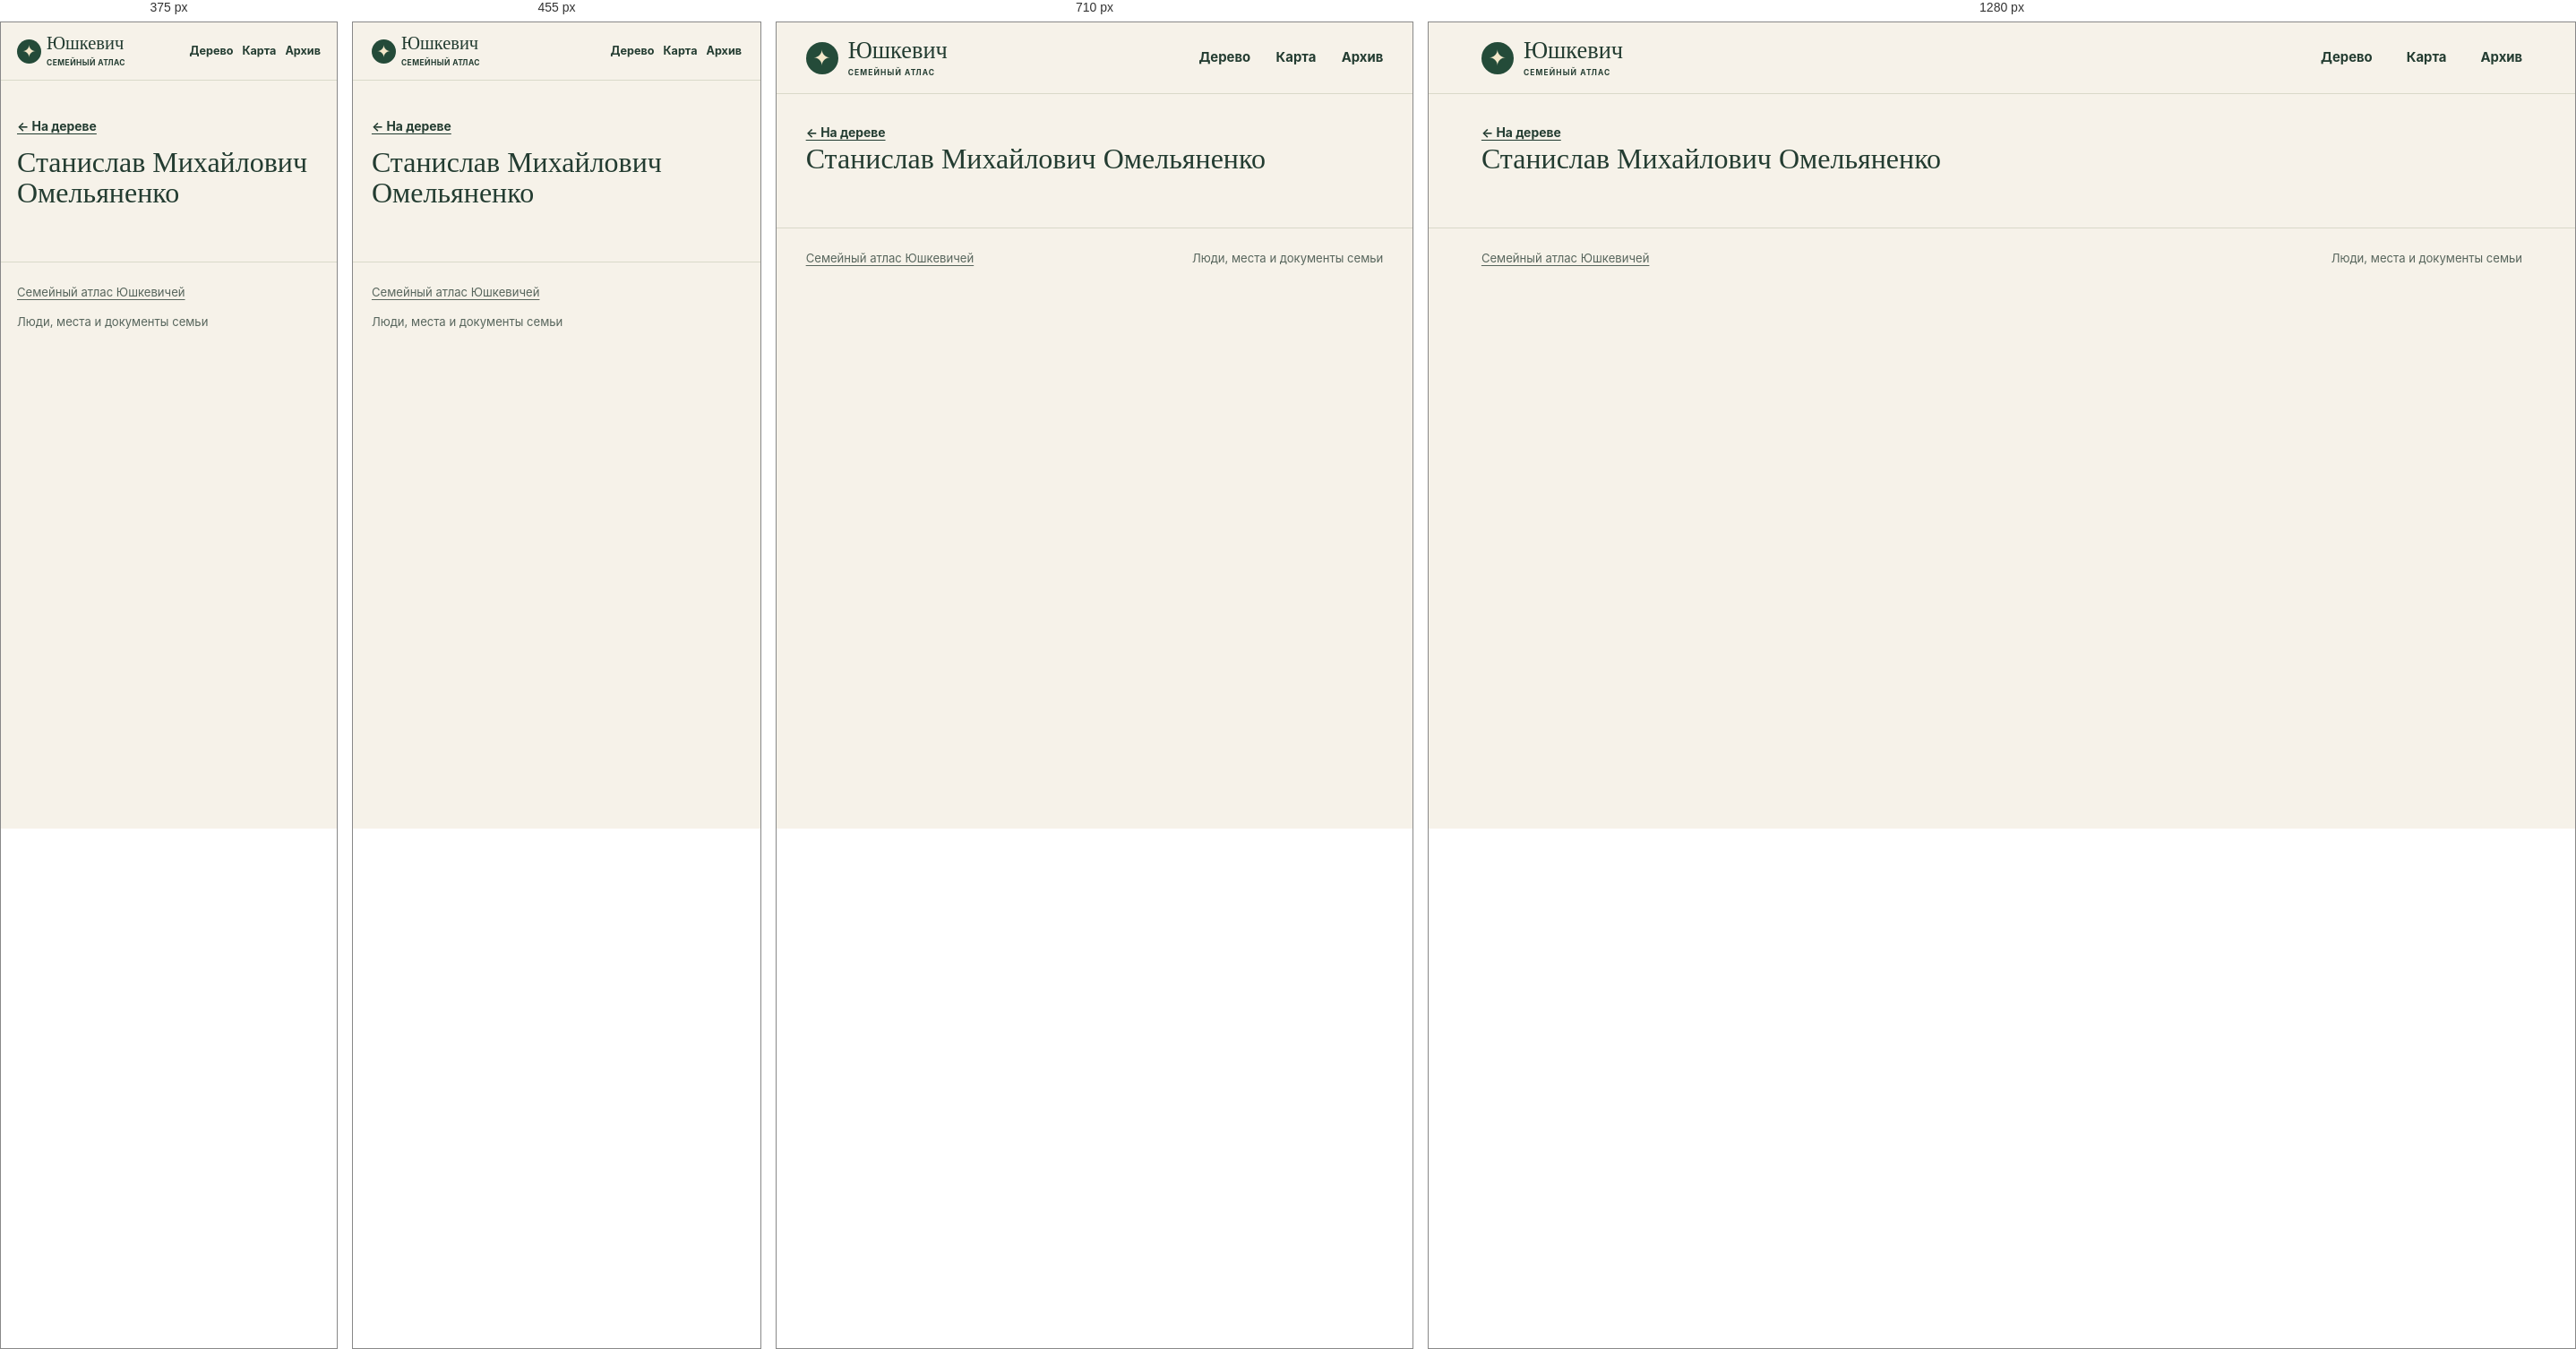
Rendered at 375 px, 455 px, 710 px and 1280 px, left to right.

<!-- file: index.html -->
<!doctype html>
<html lang="ru">
<head>
<meta charset="utf-8">
<meta name="viewport" content="width=device-width, initial-scale=1">
<meta name="robots" content="noindex, nofollow, noimageindex">
<title>Станислав Михайлович Омельяненко · Юшкевич</title>
<link rel="stylesheet" href="../../assets/site.css?v=5cfe1dd48526">
<script defer src="../../assets/data.js?v=dbeca533050b"></script>
<script defer src="../../assets/site.js?v=5cfe1dd48526"></script>
</head>
<body data-base="../../">
<a class="skip" href="#main-content">К содержанию</a>
<header class="masthead"><div class="shell mast-inner">
<a class="wordmark" href="../../index.html"><span class="sigil" aria-hidden="true">✦</span><span>Юшкевич<small>СЕМЕЙНЫЙ АТЛАС</small></span></a>
<nav aria-label="Разделы сайта"><a href="../../index.html#tree">Дерево</a><a href="../../index.html#map">Карта</a><a href="../../index.html#archive">Архив</a></nav>
</div></header>
<div id="main-content" tabindex="-1"><main class="profile shell" data-person="P-0010"><a class="back" href="../../index.html?person=P-0010#tree">← На дереве</a><div id="profile-content"><h1>Станислав Михайлович Омельяненко</h1></div></main></div>
<footer class="shell site-footer"><a href="../../index.html">Семейный атлас Юшкевичей</a><span>Люди, места и документы семьи</span></footer>
<dialog id="lightbox"><form method="dialog"><button aria-label="Закрыть">×</button></form><figure id="lightbox-content"></figure></dialog>
</body>
</html>


/* @media block from site.css */
@media (max-width:780px) {
  .hero { min-height:0; gap:21px; padding-block:33px; }
  .hero-photo img { height:220px; }
  .map-layout { grid-template-columns:1fr; }
  .map { height:300px; }
  .map-results { border-left:0; border-top:1px solid var(--line); max-height:290px; }
  .archive-grid { grid-template-columns:repeat(2,1fr); }
}

/* @media block from site.css */
@media (max-width:530px) {
  .mast-inner { min-height:64px; gap:7px; }
  nav { gap:10px; font-size:.79rem; }
  .wordmark { font-size:1.28rem; gap:6px; }
  .sigil { width:27px; height:27px; font-size:19px; }
  .wordmark small { letter-spacing:.05em; }
  .hero { grid-template-columns:1fr; }
  .hero h1 { font-size:clamp(3.9rem,16vw,5.7rem); }
  .hero-photo { width:min(67%,240px); justify-self:start; margin-left:7px; }
  .hero-photo img { height:190px; }
  .section { padding-top:39px; }
  .heading { flex-direction:column; align-items:start; gap:10px; }
  .archive-grid { grid-template-columns:1fr; }
  .profile-hero { grid-template-columns:1fr; }
  .profile-photo { width:110px; }
  .site-footer { flex-direction:column; }
}

/* @media block from site.css */
@media (max-width:640px) {
  .toolbar,.panel-foot { padding:10px 11px; }
  .pills button,.quiet { min-height:44px; }
  .zoom button { width:44px; height:44px; }
  input[type="search"], select { font-size:16px; min-height:44px; max-width:100%; }
  .map-toolbar input,.heading .search,.heading input[type="search"],.place-select select { width:100%; }
  .map-results { max-height:none; }
  .map { height:clamp(250px,60vw,360px); }
  #graph { height:clamp(330px,68svh,485px); }
  .hero { gap:17px; }
  .hero-photo { width:min(70%,235px); }
  .hero-photo img { height:clamp(126px,34vw,185px); }
  .profile-hero { gap:14px; }
  .profile-section h2 { overflow-wrap:anywhere; }
  .back { display:inline-flex; align-items:center; min-height:44px; }
  .section .map-events a { display:flex; align-items:center; min-height:44px; }
  .timeline li { grid-template-columns:1fr; gap:4px; }
  .evidence { overflow-wrap:anywhere; }
  .gallery { grid-template-columns:repeat(2,minmax(0,1fr)); gap:8px; }
  .gallery img { height:clamp(96px,29vw,145px); }
  .gallery figcaption { overflow-wrap:anywhere; }
  dialog button { min-width:44px; min-height:44px; }
}

/* @media block from site.css */
@media (max-width:380px) {
  .mast-inner { flex-wrap:wrap; justify-content:flex-start; column-gap:13px; padding-block:8px; }
  .mast-inner nav { flex:1; justify-content:flex-end; }
  .mast-inner nav a { display:inline-flex; align-items:center; min-height:44px; }
  .hero h1 { font-size:clamp(3.2rem,15vw,3.9rem); }
  .hero-actions { gap:10px 14px; }
  .hero-actions a { min-height:44px; display:inline-flex; align-items:center; }
}

/* @media block from site.css */
@media (pointer:coarse), (max-width:640px) {
  #graph,.map { touch-action:pan-y pinch-zoom; }
  #graph.touch-active,.map.touch-active { touch-action:none; }
  .touch-control { display:block; position:absolute; top:8px; left:8px; z-index:1; background:var(--surface); min-height:44px; }
  .touch-control[aria-pressed="true"] { background:var(--green); color:white; }
}